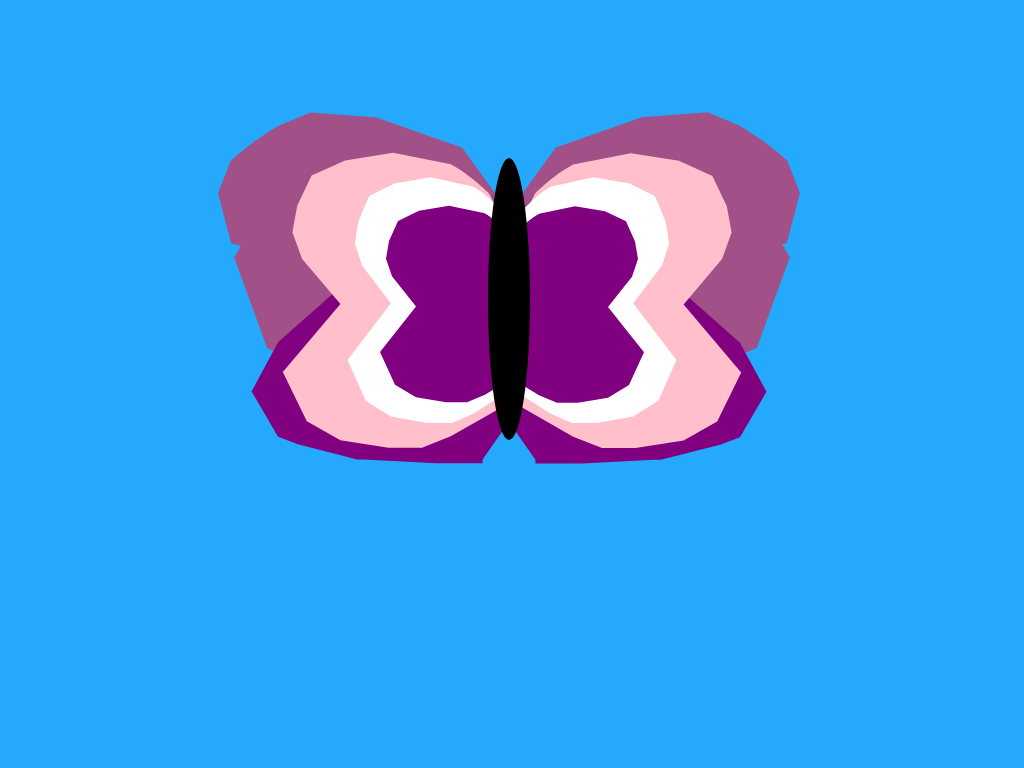

Reproduce this picture with HTML and CSS.

<!-- file: index.html -->
<!DOCTYPE html>
<html>
<head>
<title>CSS Butterfly</title>
  <link rel = "stylesheet" type = "text/css" href = "style.css" />

</head>
<body>

 <div class="box">
    <div class="leftwingtop"></div>
    <div class="rightwingtop"></div>
    <div class="leftwingbottom"></div>
    <div class="rightwingbottom"></div>
    <div class="leftwingbottom2"></div>
    <div class="rightwingbottom2"></div>
    <div class="outerleftwing"></div>
    <div class="outerrightwing"></div>
    <div class="outerleftwing2"></div>
    <div class="outerrightwing2"></div>
    <div class="outerleftwing3"></div>
    <div class="outerrightwing3"></div>
    <div class="butterflybody"></div>
 </div>
 
</body>
</html>

/* file: style.css */
body{
  background: #25A9FC;
}


.box{
  position: relative;
  margin: auto;
  display: block;
  margin-top: 8%;
  width: 600px;
  height: 420px;
  background: none;
}

.leftwingtop{
  position: absolute;
  top:-2%;
  right: 0%;
  width: 110%;
  height: 120%;
  background: #A25188;
  border-radius: 50%;
  -webkit-clip-path: polygon(10% 24%, 13% 14%, 24% 8%, 34% 9%, 47% 15%, 52% 24%, 56% 36%, 47% 45%, 12% 34%);
  clip-path: polygon(10% 24%, 13% 14%, 24% 8%, 34% 9%, 47% 15%, 52% 24%, 56% 36%, 47% 45%, 12% 34%);
}
.rightwingtop{
  position: absolute;
  top: -2%;
  left: -1%;
  width: 110%;
  height: 120%;
  background: #A25188;
  border-radius: 50%;
  -webkit-clip-path: polygon(10% 24%, 13% 14%, 24% 8%, 34% 9%, 47% 15%, 52% 24%, 56% 36%, 47% 45%, 12% 34%);
  clip-path: polygon(10% 24%, 13% 14%, 24% 8%, 34% 9%, 47% 15%, 52% 24%, 56% 36%, 47% 45%, 12% 34%);
  
  -moz-transform: scaleX(-1);
  -o-transform: scaleX(-1);
  -webkit-transform: scaleX(-1);
  transform: scaleX(-1);
  filter: FlipH;
  -ms-filter: "FlipH";
}

.leftwingbottom{
  position: absolute;
  top:-2%;
  right: 5%;
  width: 110%;
  height: 90%;
  background: #A25188;
  border-radius: 50%;

  -webkit-clip-path: polygon(69% 35%, 24% 28%, 17% 49%, 22% 73%, 29% 78%, 35% 83%, 42% 85%, 52% 87%, 58% 88%, 67% 79%, 71% 68%, 73% 57%, 76% 46%, 77% 37%);
  clip-path: polygon(69% 35%, 24% 28%, 17% 49%, 22% 73%, 29% 78%, 35% 83%, 42% 85%, 52% 87%, 58% 88%, 67% 79%, 71% 68%, 73% 57%, 76% 46%, 77% 37%);
}

.rightwingbottom{
  position: absolute;
  top:-2%;
  left: 5%;
  width: 110%;
  height: 90%;
  background: #A25188;
  border-radius: 50%;

  -webkit-clip-path: polygon(69% 35%, 24% 28%, 17% 49%, 22% 73%, 29% 78%, 35% 83%, 42% 85%, 52% 87%, 58% 88%, 67% 79%, 71% 68%, 73% 57%, 76% 46%, 77% 37%);
  clip-path: polygon(69% 35%, 24% 28%, 17% 49%, 22% 73%, 29% 78%, 35% 83%, 42% 85%, 52% 87%, 58% 88%, 67% 79%, 71% 68%, 73% 57%, 76% 46%, 77% 37%);

  -moz-transform: scaleX(-1);
  -o-transform: scaleX(-1);
  -webkit-transform: scaleX(-1);
  transform: scaleX(-1);
  filter: FlipH;
  -ms-filter: "FlipH";
}

.leftwingbottom2{
  position: absolute;
  top:20%;
  right: 1%;
  width: 110%;
  height: 90%;
  background: purple;
  border-radius: 50%;

-webkit-clip-path: polygon(31% 30%, 20% 47%, 16% 60%, 18% 66%, 20% 72%, 23% 74%, 32% 78%, 33% 78%, 44% 79%, 51% 79%, 51% 78%, 55% 68%, 53% 53%, 51% 44%, 49% 39%, 47% 33%);
clip-path: polygon(31% 30%, 20% 47%, 16% 60%, 18% 66%, 20% 72%, 23% 74%, 32% 78%, 33% 78%, 44% 79%, 51% 79%, 51% 78%, 55% 68%, 53% 53%, 51% 44%, 49% 39%, 47% 33%);
}

.rightwingbottom2{
  position: absolute;
  top:20%;
  left: 0%;
  width: 110%;
  height: 90%;
  background: purple;
  border-radius: 50%;

-webkit-clip-path: polygon(31% 30%, 20% 47%, 16% 60%, 18% 66%, 20% 72%, 23% 74%, 32% 78%, 33% 78%, 44% 79%, 51% 79%, 51% 78%, 55% 68%, 53% 53%, 51% 44%, 49% 39%, 47% 33%);
clip-path: polygon(31% 30%, 20% 47%, 16% 60%, 18% 66%, 20% 72%, 23% 74%, 32% 78%, 33% 78%, 44% 79%, 51% 79%, 51% 78%, 55% 68%, 53% 53%, 51% 44%, 49% 39%, 47% 33%);
 
  -moz-transform: scaleX(-1);
  -o-transform: scaleX(-1);
  -webkit-transform: scaleX(-1);
  transform: scaleX(-1);
  filter: FlipH;
  -ms-filter: "FlipH";
}

.outerleftwing{
  position: absolute;
  top:10%;
  right: 45%;
  width: 80%;
  height: 90%;
  background: pink;
  border-radius: 50%;

-webkit-clip-path: polygon(92% 27%, 92% 75%, 81% 83%, 75% 86%, 68% 86%, 58% 84%, 51% 79%, 46% 66%, 58% 48%, 50% 36%, 48% 29%, 49% 22%, 52% 14%, 59% 10%, 69% 8%, 81% 11%, 88% 16%);
clip-path: polygon(92% 27%, 92% 75%, 81% 83%, 75% 86%, 68% 86%, 58% 84%, 51% 79%, 46% 66%, 58% 48%, 50% 36%, 48% 29%, 49% 22%, 52% 14%, 59% 10%, 69% 8%, 81% 11%, 88% 16%);
}

.outerrightwing{
  position: absolute;
  top:10%;
  left: 45%;
  width: 80%;
  height: 90%;
  background: pink;
  border-radius: 50%;

-webkit-clip-path: polygon(92% 27%, 92% 75%, 81% 83%, 75% 86%, 68% 86%, 58% 84%, 51% 79%, 46% 66%, 58% 48%, 50% 36%, 48% 29%, 49% 22%, 52% 14%, 59% 10%, 69% 8%, 81% 11%, 88% 16%);
clip-path: polygon(92% 27%, 92% 75%, 81% 83%, 75% 86%, 68% 86%, 58% 84%, 51% 79%, 46% 66%, 58% 48%, 50% 36%, 48% 29%, 49% 22%, 52% 14%, 59% 10%, 69% 8%, 81% 11%, 88% 16%);

-moz-transform: scaleX(-1);
  -o-transform: scaleX(-1);
  -webkit-transform: scaleX(-1);
  transform: scaleX(-1);
  filter: FlipH;
  -ms-filter: "FlipH";
}

.outerleftwing2{
  position: absolute;
  top:17%;
  right: 45%;
  width: 60%;
  height: 75%;
  background: white;
  border-radius: 50%;

-webkit-clip-path: polygon(92% 27%, 92% 75%, 81% 83%, 75% 86%, 68% 86%, 58% 84%, 51% 79%, 46% 66%, 58% 48%, 50% 36%, 48% 29%, 49% 22%, 52% 14%, 59% 10%, 69% 8%, 81% 11%, 88% 16%);
clip-path: polygon(92% 27%, 92% 75%, 81% 83%, 75% 86%, 68% 86%, 58% 84%, 51% 79%, 46% 66%, 58% 48%, 50% 36%, 48% 29%, 49% 22%, 52% 14%, 59% 10%, 69% 8%, 81% 11%, 88% 16%);
}

.outerrightwing2{
  position: absolute;
  top:17%;
  left: 45%;
  width: 60%;
  height: 75%;
  background: white;
  border-radius: 50%;

-webkit-clip-path: polygon(92% 27%, 92% 75%, 81% 83%, 75% 86%, 68% 86%, 58% 84%, 51% 79%, 46% 66%, 58% 48%, 50% 36%, 48% 29%, 49% 22%, 52% 14%, 59% 10%, 69% 8%, 81% 11%, 88% 16%);
clip-path: polygon(92% 27%, 92% 75%, 81% 83%, 75% 86%, 68% 86%, 58% 84%, 51% 79%, 46% 66%, 58% 48%, 50% 36%, 48% 29%, 49% 22%, 52% 14%, 59% 10%, 69% 8%, 81% 11%, 88% 16%);

-moz-transform: scaleX(-1);
  -o-transform: scaleX(-1);
  -webkit-transform: scaleX(-1);
  transform: scaleX(-1);
  filter: FlipH;
  -ms-filter: "FlipH";
}

.outerleftwing3{
  position: absolute;
  top:25%;
  right: 45%;
  width: 50%;
  height: 60%;
  background: purple;
  border-radius: 50%;

-webkit-clip-path: polygon(92% 27%, 92% 75%, 81% 83%, 75% 86%, 68% 86%, 58% 84%, 51% 79%, 46% 66%, 58% 48%, 50% 36%, 48% 29%, 49% 22%, 52% 14%, 59% 10%, 69% 8%, 81% 11%, 88% 16%);
clip-path: polygon(92% 27%, 92% 75%, 81% 83%, 75% 86%, 68% 86%, 58% 84%, 51% 79%, 46% 66%, 58% 48%, 50% 36%, 48% 29%, 49% 22%, 52% 14%, 59% 10%, 69% 8%, 81% 11%, 88% 16%);
}

.outerrightwing3{
  position: absolute;
  top:25%;
  left: 45%;
  width: 50%;
  height: 60%;
  background: purple;
  border-radius: 50%;

-webkit-clip-path: polygon(92% 27%, 92% 75%, 81% 83%, 75% 86%, 68% 86%, 58% 84%, 51% 79%, 46% 66%, 58% 48%, 50% 36%, 48% 29%, 49% 22%, 52% 14%, 59% 10%, 69% 8%, 81% 11%, 88% 16%);
clip-path: polygon(92% 27%, 92% 75%, 81% 83%, 75% 86%, 68% 86%, 58% 84%, 51% 79%, 46% 66%, 58% 48%, 50% 36%, 48% 29%, 49% 22%, 52% 14%, 59% 10%, 69% 8%, 81% 11%, 88% 16%);

-moz-transform: scaleX(-1);
  -o-transform: scaleX(-1);
  -webkit-transform: scaleX(-1);
  transform: scaleX(-1);
  filter: FlipH;
  -ms-filter: "FlipH";
}

.butterflybody{
  position: absolute;
  top:18.5%;
  right: 47%;
  width: 7%;
  height: 67%;
  background: black;
  border-radius: 50%;
}